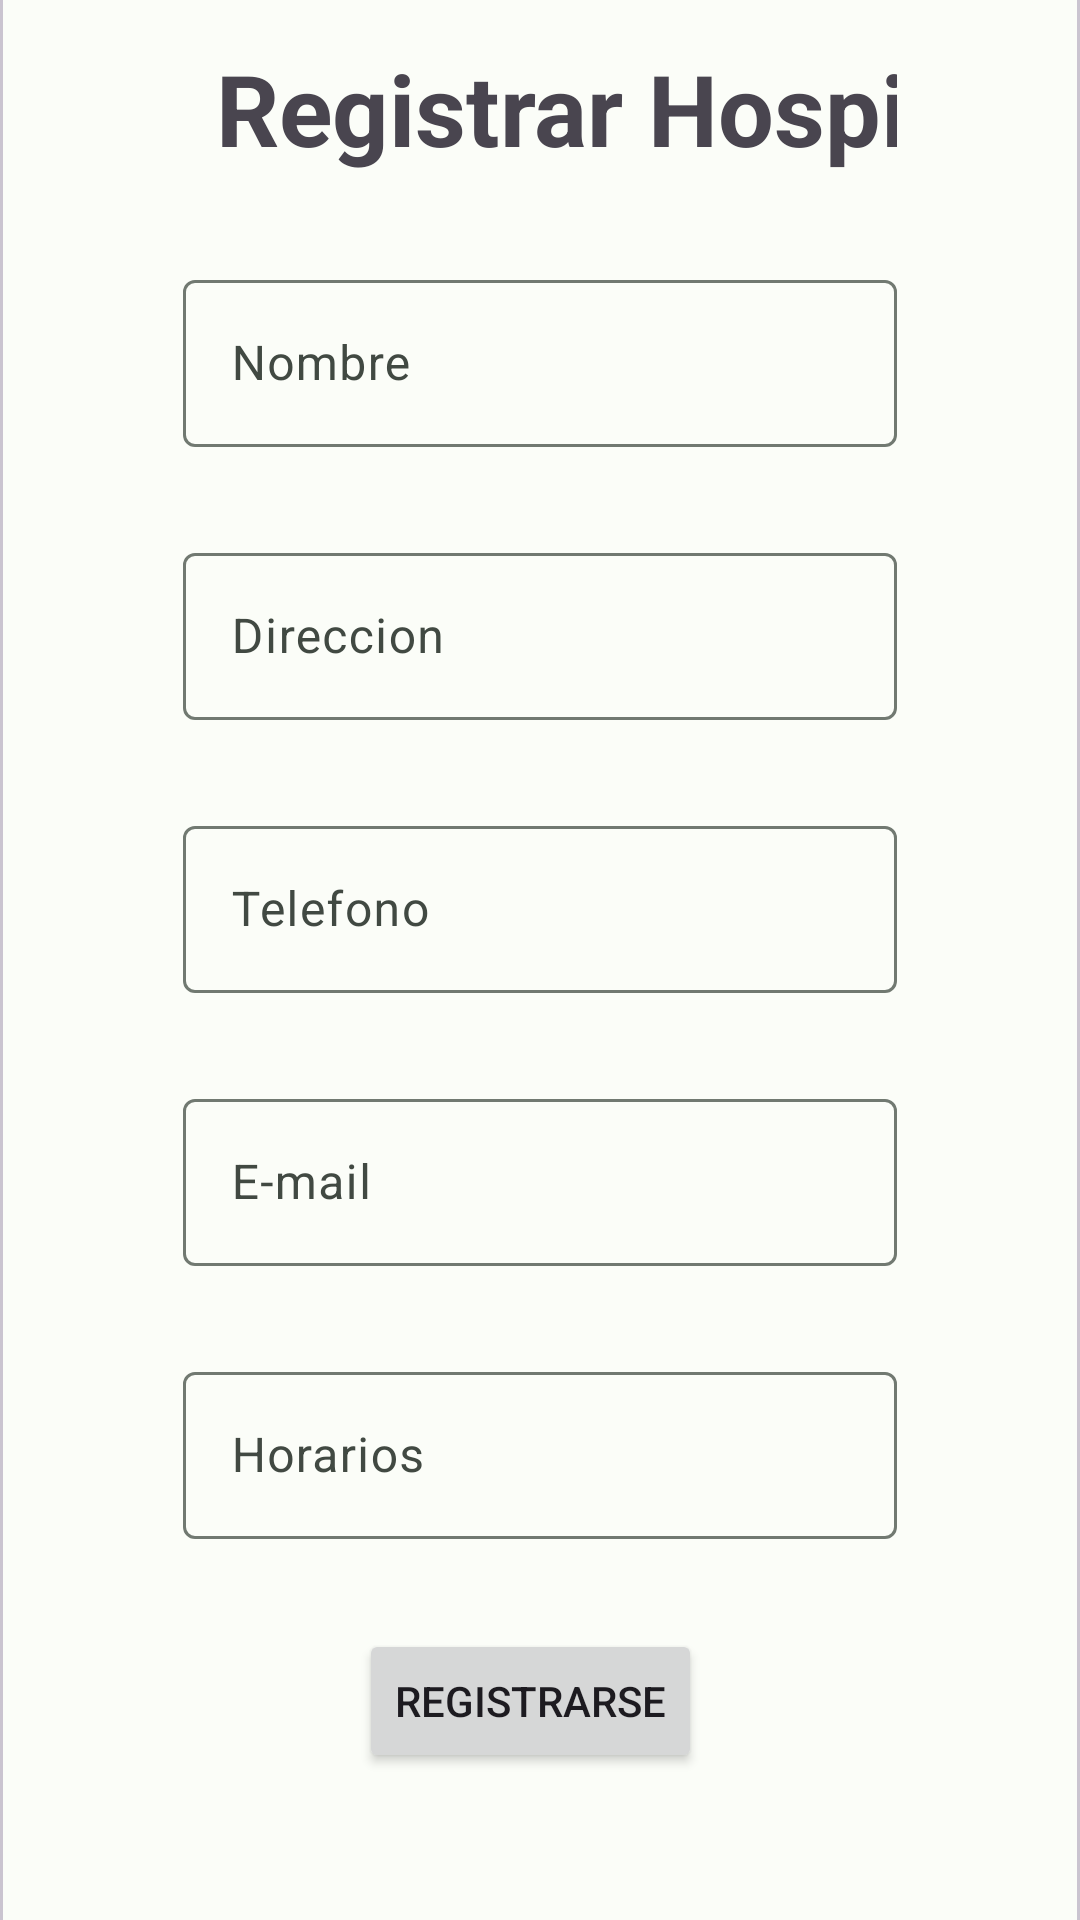

Produce the Android XML layout that renders to this screen, including the resource entries it uses.
<!-- AndroidManifest.xml: application theme Theme.HealthZone -->
<!-- res/layout/fragment_register_hospital.xml -->
<?xml version="1.0" encoding="utf-8"?>
<androidx.constraintlayout.widget.ConstraintLayout xmlns:android="http://schemas.android.com/apk/res/android"
    xmlns:app="http://schemas.android.com/apk/res-auto"
    xmlns:tools="http://schemas.android.com/tools"
    android:layout_width="match_parent"
    android:layout_height="match_parent"
    android:background="?attr/colorSecondaryContainer"
    tools:context=".ui.register.RegisterHospitalFragment">

    <com.google.android.material.card.MaterialCardView
        android:layout_width="0dp"
        android:layout_height="735dp"
        app:cardElevation="0dp"
        app:contentPadding="61dp"
        app:layout_constraintBottom_toBottomOf="parent"
        app:layout_constraintEnd_toEndOf="parent"
        app:layout_constraintHorizontal_bias="0.0"
        app:layout_constraintStart_toStartOf="parent"
        app:layout_constraintTop_toTopOf="parent">

        <LinearLayout
            android:layout_width="match_parent"
            android:layout_height="match_parent"
            android:orientation="vertical">

            <TextView
                android:layout_width="290dp"
                android:layout_height="wrap_content"
                android:layout_marginBottom="30dp"
                android:gravity="center"
                android:text="Registrar Hospital"
                android:textSize="33sp"
                android:textStyle="bold" />

            <com.google.android.material.textfield.TextInputLayout
                style="?attr/textInputOutlinedStyle"
                android:layout_width="match_parent"
                android:layout_height="wrap_content"
                android:layout_marginBottom="30dp"
                android:hint="Nombre">

                <com.google.android.material.textfield.TextInputEditText
                    android:layout_width="match_parent"
                    android:layout_height="wrap_content" />
            </com.google.android.material.textfield.TextInputLayout>

            <com.google.android.material.textfield.TextInputLayout
                style="?attr/textInputOutlinedStyle"
                android:layout_width="match_parent"
                android:layout_height="wrap_content"
                android:layout_marginBottom="30dp"
                android:hint="Direccion">

                <com.google.android.material.textfield.TextInputEditText
                    android:layout_width="match_parent"
                    android:layout_height="wrap_content" />
            </com.google.android.material.textfield.TextInputLayout>

            <com.google.android.material.textfield.TextInputLayout
                style="?attr/textInputOutlinedStyle"
                android:layout_width="match_parent"
                android:layout_height="wrap_content"
                android:layout_marginBottom="30dp"
                android:hint="Telefono">

                <com.google.android.material.textfield.TextInputEditText
                    android:layout_width="match_parent"
                    android:layout_height="wrap_content" />
            </com.google.android.material.textfield.TextInputLayout>

            <com.google.android.material.textfield.TextInputLayout
                style="?attr/textInputOutlinedStyle"
                android:layout_width="match_parent"
                android:layout_height="wrap_content"
                android:layout_marginBottom="30dp"
                android:hint="E-mail">

                <com.google.android.material.textfield.TextInputEditText
                    android:layout_width="match_parent"
                    android:layout_height="wrap_content" />
            </com.google.android.material.textfield.TextInputLayout>

            <com.google.android.material.textfield.TextInputLayout
                style="?attr/textInputOutlinedStyle"
                android:layout_width="match_parent"
                android:layout_height="wrap_content"
                android:layout_marginBottom="30dp"
                android:hint="Horarios">

                <com.google.android.material.textfield.TextInputEditText
                    android:layout_width="match_parent"
                    android:layout_height="wrap_content" />
            </com.google.android.material.textfield.TextInputLayout>

            <LinearLayout
                android:layout_width="wrap_content"
                android:layout_height="wrap_content"
                android:layout_gravity="center"
                android:layout_marginBottom="24dp"
                android:orientation="horizontal">

                <Button
                    android:id="@+id/btnRegister"
                    style="@style/ThemeOverlay.Material3.Button.TonalButton"
                    android:layout_width="wrap_content"
                    android:layout_height="wrap_content"
                    android:layout_marginEnd="6dp"
                    android:text="@string/action_register" />

            </LinearLayout>

        </LinearLayout>

    </com.google.android.material.card.MaterialCardView>

</androidx.constraintlayout.widget.ConstraintLayout>
<!-- resources referenced by this layout -->
<resources>
  <string name="action_register">Registrarse</string>
  <style name="Theme.HealthZone" parent="Base.Theme.HealthZone">
          
          <item name="android:navigationBarColor">?attr/colorSecondaryContainer</item>
          <item name="android:statusBarColor">?attr/colorSecondaryContainer</item>
          <item name="android:windowLightStatusBar">?attr/isLightTheme</item>
      </style>
  <color name="md_theme_light_primary">#006D3B</color>
  <color name="md_theme_light_onPrimary">#FFFFFF</color>
  <color name="md_theme_light_primaryContainer">#99F7B5</color>
  <color name="md_theme_light_onPrimaryContainer">#00210E</color>
  <color name="md_theme_light_secondary">#4F6353</color>
  <color name="md_theme_light_onSecondary">#FFFFFF</color>
  <color name="md_theme_light_secondaryContainer">#D2E8D4</color>
  <color name="md_theme_light_onSecondaryContainer">#0D1F13</color>
  <color name="md_theme_light_tertiary">#3A646F</color>
  <color name="md_theme_light_onTertiary">#FFFFFF</color>
  <color name="md_theme_light_tertiaryContainer">#BEEAF6</color>
  <color name="md_theme_light_onTertiaryContainer">#001F26</color>
  <color name="md_theme_light_error">#BA1A1A</color>
  <color name="md_theme_light_errorContainer">#FFDAD6</color>
  <color name="md_theme_light_onError">#FFFFFF</color>
  <color name="md_theme_light_onErrorContainer">#410002</color>
  <color name="md_theme_light_background">#FBFDF8</color>
  <color name="md_theme_light_onBackground">#191C19</color>
  <color name="md_theme_light_surface">#FBFDF8</color>
  <color name="md_theme_light_onSurface">#191C19</color>
  <color name="md_theme_light_surfaceVariant">#DDE5DB</color>
  <color name="md_theme_light_onSurfaceVariant">#414942</color>
  <color name="md_theme_light_outline">#717971</color>
  <color name="md_theme_light_inverseOnSurface">#F0F1EC</color>
  <color name="md_theme_light_inverseSurface">#2E312E</color>
  <color name="md_theme_light_inversePrimary">#7DDA9B</color>
</resources>
